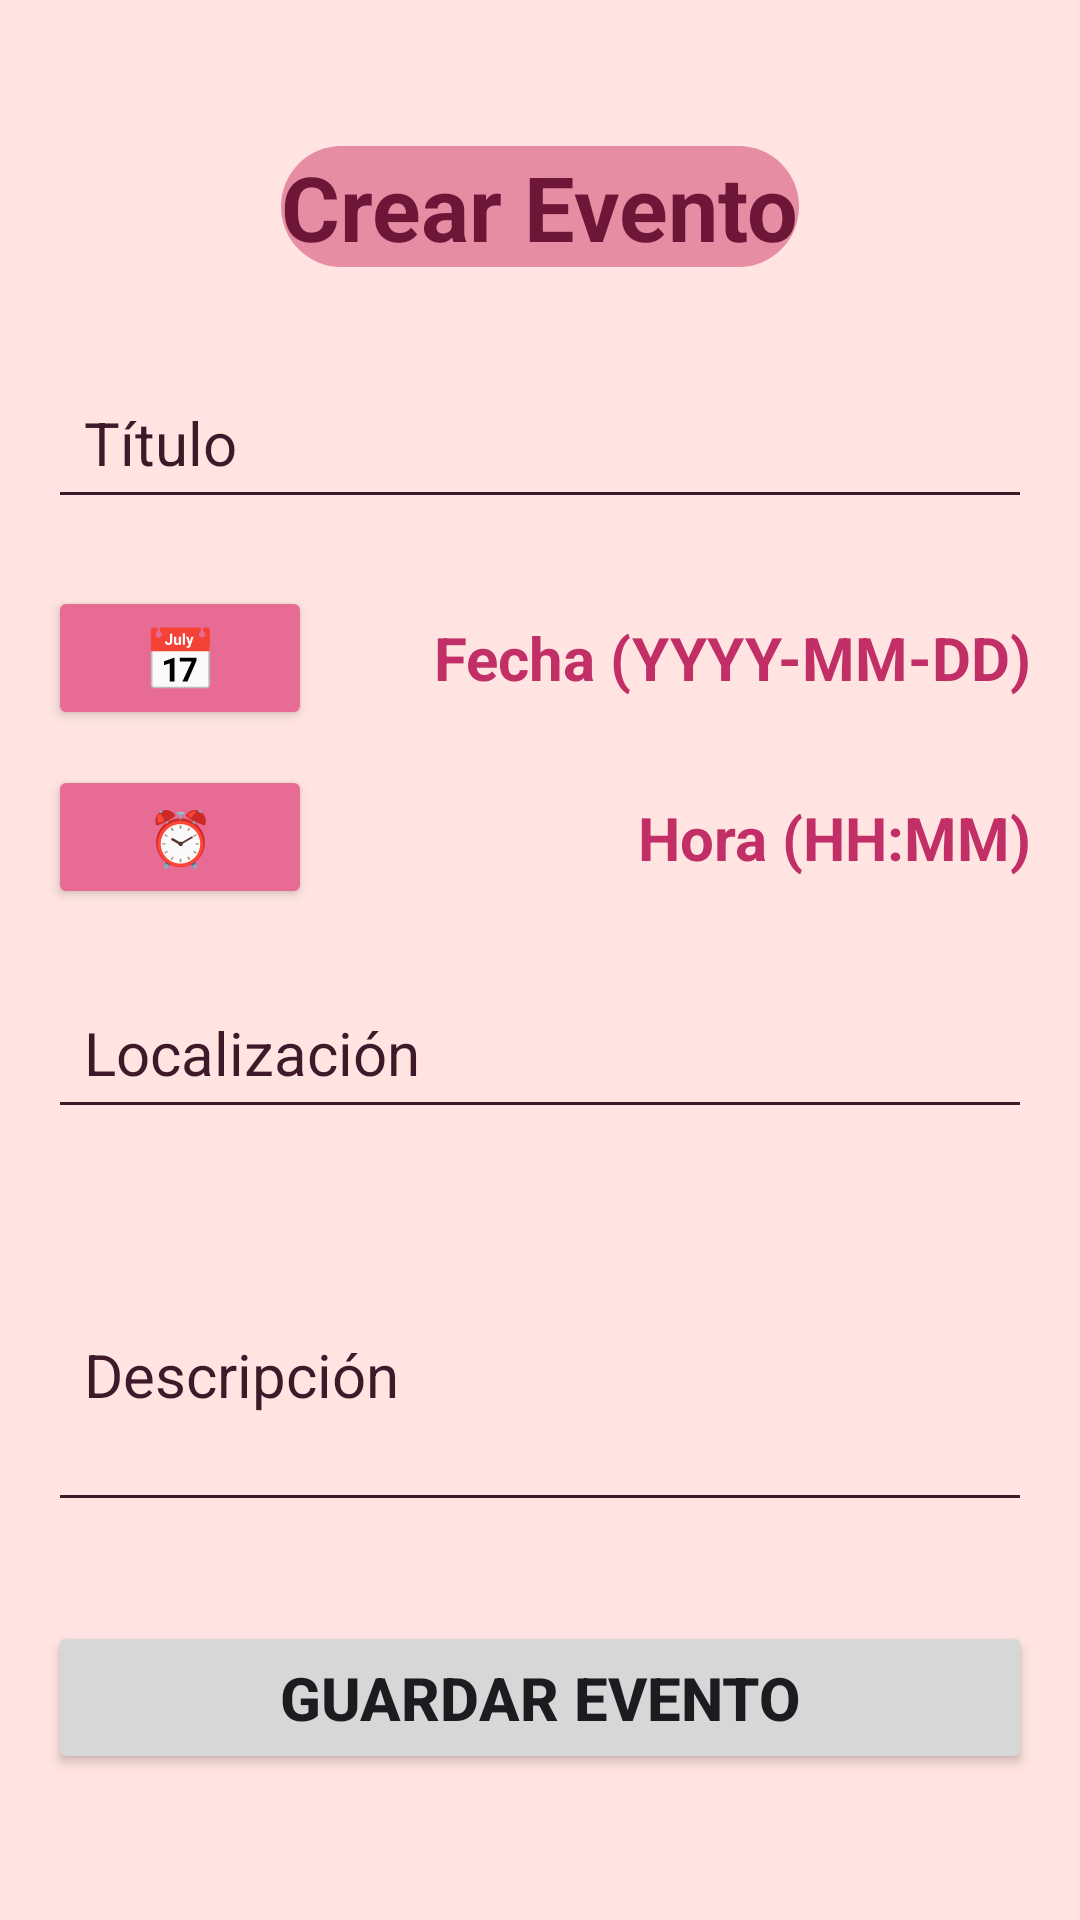

Here is an Android app screen rendered from its layout file. Give the layout XML and the strings, colors and styles it references.
<!-- AndroidManifest.xml: application theme Theme.Azalea -->
<!-- res/layout/add_event_fragment.xml -->
<?xml version="1.0" encoding="utf-8"?>
<androidx.constraintlayout.widget.ConstraintLayout xmlns:android="http://schemas.android.com/apk/res/android"
    xmlns:app="http://schemas.android.com/apk/res-auto"
    android:layout_width="match_parent"
    android:layout_height="match_parent"
    android:padding="16dp">

    <TextView
        android:id="@+id/addEvent_string"
        android:theme="@style/standard_title_textView"
        android:layout_width="wrap_content"
        android:layout_height="wrap_content"
        android:layout_centerHorizontal="true"
        android:text="@string/addevent_string"
        app:layout_constraintBottom_toTopOf="@+id/addEvent_title"
        app:layout_constraintEnd_toEndOf="parent"
        app:layout_constraintStart_toStartOf="parent"
        app:layout_constraintTop_toTopOf="parent" />

    <EditText
        android:id="@+id/addEvent_title"
        android:autofillHints=""
        android:inputType="text"
        android:theme="@style/standard_editText"
        android:layout_width="match_parent"
        android:layout_height="wrap_content"
        android:layout_below="@id/addEvent_string"
        android:hint="@string/addevent_title"
        android:padding="12dp"
        app:layout_constraintBottom_toTopOf="@+id/addEvent_date"
        app:layout_constraintEnd_toEndOf="parent"
        app:layout_constraintHorizontal_bias="0.5"
        app:layout_constraintStart_toStartOf="parent"
        app:layout_constraintTop_toBottomOf="@+id/addEvent_string" />

    <EditText
        android:id="@+id/addEvent_description"
        android:autofillHints=""
        android:theme="@style/standard_editText"
        android:layout_width="match_parent"
        android:layout_height="wrap_content"
        android:layout_below="@id/addEvent_title"
        android:hint="@string/addevent_description"
        android:inputType="textMultiLine"
        android:minLines="3"
        android:padding="12dp"
        app:layout_constraintBottom_toTopOf="@+id/addEvent_button"
        app:layout_constraintStart_toStartOf="parent"
        app:layout_constraintTop_toBottomOf="@+id/addEvent_location" />

    <Button
        android:id="@+id/addEvent_date_picker"
        android:layout_width="wrap_content"
        android:layout_height="wrap_content"
        android:backgroundTint="@color/Cyclomen"
        android:text="@string/addevent_datePickerEmoji"
        android:textColor="@color/Seashell"
        android:textSize="20sp"
        app:layout_constraintBottom_toBottomOf="@id/addEvent_date"
        app:layout_constraintStart_toStartOf="@+id/addEvent_time_picker"
        app:layout_constraintTop_toTopOf="@id/addEvent_date" />

    <TextView
        android:id="@+id/addEvent_date"
        android:theme="@style/standard_textView"
        android:layout_width="wrap_content"
        android:layout_height="wrap_content"
        android:layout_below="@id/addEvent_description"
        android:hint="@string/addevent_date"
        android:textSize="20sp"
        app:layout_constraintBottom_toTopOf="@+id/addEvent_time"
        app:layout_constraintEnd_toEndOf="parent"
        app:layout_constraintTop_toBottomOf="@+id/addEvent_title" />

    <Button
        android:id="@+id/addEvent_time_picker"
        android:layout_width="wrap_content"
        android:layout_height="wrap_content"
        android:backgroundTint="@color/Cyclomen"
        android:text="@string/addevent_timePickerEmoji"
        android:textColor="@color/Seashell"
        android:textSize="18sp"
        app:layout_constraintBottom_toBottomOf="@id/addEvent_time"
        app:layout_constraintStart_toStartOf="@+id/addEvent_location"
        app:layout_constraintTop_toTopOf="@id/addEvent_time" />

    <TextView
        android:id="@+id/addEvent_time"
        android:theme="@style/standard_textView"
        android:layout_width="wrap_content"
        android:layout_height="wrap_content"
        android:layout_below="@id/addEvent_date"
        android:hint="@string/addevent_hour"
        android:textSize="20sp"
        app:layout_constraintBottom_toTopOf="@+id/addEvent_location"
        app:layout_constraintEnd_toEndOf="@+id/addEvent_date"
        app:layout_constraintTop_toBottomOf="@+id/addEvent_date"/>

    <EditText
        android:id="@+id/addEvent_location"
        android:autofillHints=""
        android:inputType="text"
        android:theme="@style/standard_editText"
        android:layout_width="match_parent"
        android:layout_height="wrap_content"
        android:layout_below="@id/addEvent_time"
        android:hint="@string/addevent_location"
        android:padding="12dp"
        app:layout_constraintBottom_toTopOf="@+id/addEvent_description"
        app:layout_constraintEnd_toEndOf="parent"
        app:layout_constraintStart_toStartOf="parent"
        app:layout_constraintTop_toBottomOf="@+id/addEvent_time" />

    <Button
        android:id="@+id/addEvent_button"
        android:theme="@style/standard_button"
        android:layout_width="match_parent"
        android:layout_height="wrap_content"
        android:layout_below="@id/addEvent_location"
        android:padding="12dp"
        android:text="@string/addevent_buttonString"
        android:textStyle="bold"
        app:layout_constraintBottom_toBottomOf="parent"
        app:layout_constraintEnd_toEndOf="parent"
        app:layout_constraintHorizontal_bias="0.5"
        app:layout_constraintStart_toStartOf="parent"
        app:layout_constraintTop_toBottomOf="@+id/addEvent_description" />

</androidx.constraintlayout.widget.ConstraintLayout>
<!-- resources referenced by this layout -->
<resources>
  <color name="Cyclomen">#E86B94</color>
  <color name="Seashell">#FFE4E1</color>
  <string name="addevent_buttonString">Guardar Evento</string>
  <string name="addevent_date">Fecha (YYYY-MM-DD)</string>
  <string name="addevent_datePickerEmoji" translatable="false">📅</string>
  <string name="addevent_description">Descripción</string>
  <string name="addevent_hour">Hora (HH:MM)</string>
  <string name="addevent_location">Localización</string>
  <string name="addevent_string">Crear Evento</string>
  <string name="addevent_timePickerEmoji" translatable="false">⏰</string>
  <string name="addevent_title">Título</string>
  <style name="standard_button">
          <item name="android:textSize">20sp</item>
      </style>
  <style name="standard_editText" parent="Base.Theme.Azalea">
          <item name="android:backgroundTint">@color/Dark_Purple</item>
          <item name="android:ems">10</item>
          <item name="android:textColorHint">@color/Dark_Purple</item>
          <item name="android:textSize">20sp</item>
          <item name="android:textColorPrimary">@color/Dark_Purple</item>
      </style>
  <style name="standard_textView">
          <item name="android:textColor">@color/Dogwood_Rose</item>
          <item name="android:textColorHint">@color/Dogwood_Rose</item>
          <item name="android:textStyle">bold</item>
          <item name="android:textSize">25sp</item>
      </style>
  <style name="standard_title_textView">
          <item name="android:background">@drawable/circle_shape</item>
          <item name="android:textColor">@color/Tyrian_Purple</item>
          <item name="android:textSize">30sp</item>
          <item name="android:textStyle">bold</item>
      </style>
  <style name="Theme.Azalea" parent="Base.Theme.Azalea" />
  <color name="Dark_Purple">#3E1929</color>
  <color name="Dogwood_Rose">#C22E66</color>
  <!-- drawable circle_shape (drawable) -->
  <?xml version="1.0" encoding="utf-8"?>
  <shape xmlns:android="http://schemas.android.com/apk/res/android">
      <solid android:color="@color/Tickle_me_Pink"/> 
      <corners android:radius="25000dp"/>
  </shape>
  <color name="Tyrian_Purple">#6D1638</color>
  <color name="French_Rose">#E94984</color>
  <color name="Tickle_me_Pink">#E68DA4</color>
  <color name="Orchid_Pink">#EFBBC3</color>
  <color name="Misty_Rose">#F3D2D2</color>
</resources>
